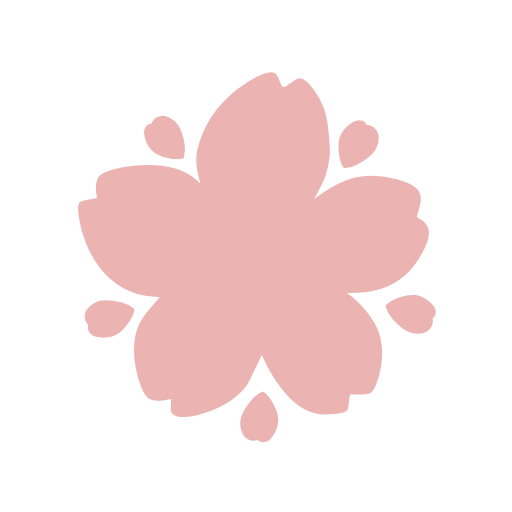
t = 0.00 s
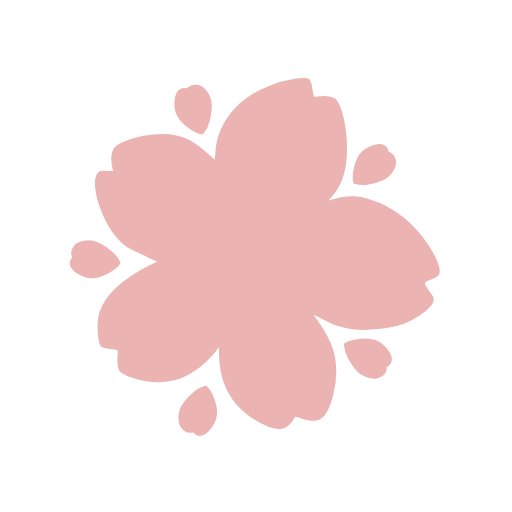
t = 1.25 s
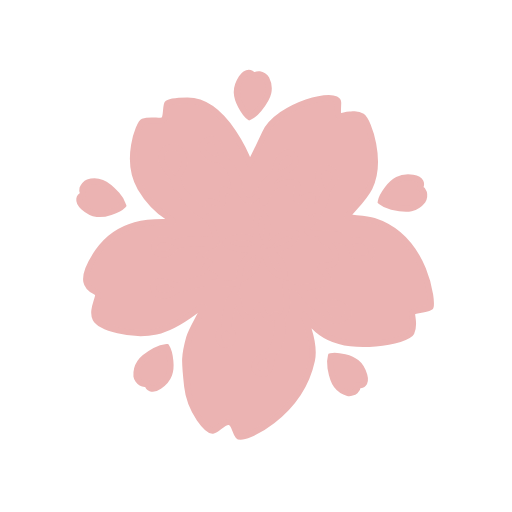
t = 2.50 s
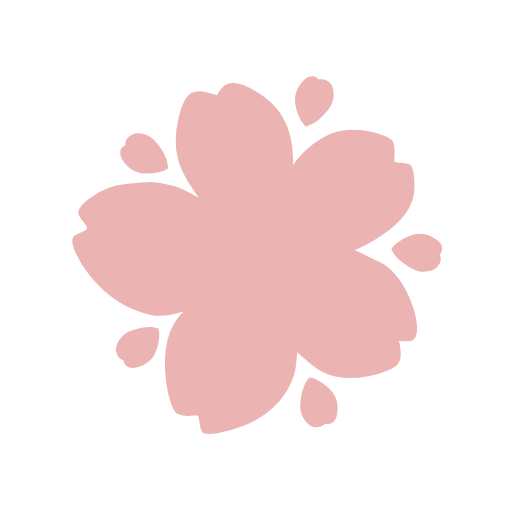
t = 3.75 s

The animated SVG that drew these frames (rendered in a browser with its animation timeline set to each time). Animation: 1 SMIL element (animateTransform=1); one cycle of 5.00 s, repeats indefinitely.

<svg xmlns="http://www.w3.org/2000/svg" viewBox="-35 -32 246 246" fill="none" width="246" height="246"><g transform="translate(0, 0)">
<g>
<animateTransform attributeName="transform" type="rotate" values="0 88 91; 360 88 91" dur="5s" repeatCount="indefinite" calcMode="spline" keyTimes="0;1" keySplines="0 0 1 1" additive="sum"/>
<path d="M52.1574 37.2457C52.6941 40.3324 51.977 42.8435 51.977 42.8435C51.977 42.8435 49.7863 43.4075 45.3894 42.3409C42.9861 41.7579 41.5411 41.2704 39.6649 39.7472C38.6225 38.901 37.0812 37.4828 36.0008 33.6276C35.6333 32.3162 35.5366 30.6083 36.4114 29.5645C37.1501 28.6833 39.0395 28.7779 39.0395 28.7779C39.0395 28.7779 39.2477 27.0817 40.2289 26.2456C41.0605 25.537 42.7841 24.9643 43.8432 25.2327C46.3716 25.8734 47.7122 26.8016 49.2453 28.8162C50.9066 30.9994 51.5857 33.9576 52.1574 37.2457Z" fill="#EBB3B2" stroke="#EBB3B2" stroke-width="3"/>
<path d="M136.495 45.4536C133.661 47.0337 130.961 47.1914 130.961 47.1914C130.961 47.1914 129.661 45.2427 129.2 40.5799C128.948 38.0313 128.93 36.4521 129.778 34.0972C130.249 32.7889 131.108 30.7973 134.507 28.4229C135.663 27.6152 137.3 26.9367 138.619 27.435C139.733 27.8557 140.287 29.735 140.287 29.735C140.287 29.735 142.016 29.3585 143.169 30.0319C144.146 30.6025 145.295 32.0915 145.395 33.2186C145.633 35.9092 145.184 37.5371 143.739 39.7247C142.173 42.0951 139.514 43.7705 136.495 45.4536Z" fill="#EBB3B2" stroke="#EBB3B2" stroke-width="3"/>
<path fill-rule="evenodd" clip-rule="evenodd" d="M100.67 11.2409C98.099 10.5408 98.5291 7.12499 96.4698 4.5343C94.4105 1.94361 66.8486 14.4536 61.1701 40.8968C59.2026 50.059 65.8548 63.8233 65.8548 63.8233C65.8548 63.8233 60.8237 57.1971 56.579 54.1286C42.8665 44.2157 15.1368 50.4305 13.3959 54.108C11.6549 57.7854 13.1035 61.1803 13.0139 63.3454C12.9244 65.5105 5.42865 65.1555 4.22197 66.3998C3.01528 67.6441 5.88238 99.5956 31.392 107.89C36.1462 109.436 43.6265 108.903 44.0172 109.934C44.4078 110.965 36.5043 117.767 33.4743 123.896C27.3275 136.331 33.7779 155.743 37.117 158.054C39.3807 159.62 40.2629 159.039 43.0031 158.911C45.1683 158.809 47.5253 157.823 48.09 158.139C48.6546 158.455 48.8167 158.029 48.5481 164.524C48.2796 171.019 77.3286 163.573 83.6674 149.99C90.0061 136.407 91.0748 135.012 91.0748 135.012C91.0748 135.012 102.08 165.758 121.005 165.642C124.794 165.619 129.833 165.192 130.596 164.216C131.359 163.24 130.921 157.868 132.216 156.483C133.51 155.099 138.594 157 142.221 155.511C144.278 154.667 151.225 136.848 143.534 123.758C135.843 110.667 127.536 108.973 127.884 107.543C128.232 106.113 150.817 111.81 163.712 93.3319C176.608 74.8535 164.332 74.8503 163.839 72.8022C163.346 70.7541 167.147 64.8605 165.055 60.8567C162.963 56.8529 147.942 52.0921 135.99 54.7078C124.039 57.3235 114.961 67.3057 113.543 66.6601C112.126 66.0145 118.679 56.6906 120.086 51.6409C122.52 42.9034 122.407 40.9045 121.047 28.4031C119.686 15.9016 110.831 6.51582 108.639 7.13519C106.447 7.75456 103.241 11.941 100.67 11.2409ZM43.8005 62.7788C44.4187 61.3621 50.0576 58.1582 52.9832 60.7553C53.9493 61.6129 54.0716 63.4772 55.1522 64.1842C56.2308 64.8897 56.8911 64.798 57.9874 65.4754C65.5922 70.174 66.1981 74.4705 67.972 75.493C68.8866 76.0201 69.5631 75.9314 70.5368 76.3375C71.7491 76.8431 72.6214 78.3162 73.5042 77.9242C74.387 77.5321 73.6024 75.549 73.6653 74.0271C73.7119 72.8998 71.6753 66.2682 74.7134 62.6521C76.3048 60.7578 75.4064 60.8096 75.1807 58.3357C74.9819 56.1571 74.8734 55.3038 75.3896 53.2841C75.6234 52.369 75.736 51.5948 76.0736 50.7134C76.8963 48.5652 77.035 47.527 78.3065 45.6129C79.1718 44.3103 80.2708 43.3715 80.3415 41.8047C80.3761 41.0382 80.7752 33.2342 85.5588 34.3871C91.2789 35.7657 88.0093 40.7982 86.9901 41.6857C85.5185 42.9672 83.6665 42.2763 82.4261 43.7834C80.7739 45.791 78.9974 49.3126 78.3381 51.8329C77.4684 55.1579 77.47 62.3512 78.4612 62.8296C79.1692 63.1713 80.3321 60.3429 81.7219 60.8148C84.6942 61.8239 85.2011 67.4873 86.3603 67.3976C87.5194 67.3078 88.6257 60.384 91.668 61.2858C92.7636 61.6106 93.2294 62.1939 94.0528 62.9895C96.477 65.3322 96.4693 70.9133 97.0399 71.0849C97.6105 71.2565 97.7487 71.4077 98.6971 69.428C99.6456 67.4483 101.675 56.7785 101.12 56.2381C100.565 55.6976 100.21 55.5224 99.5941 54.7196C98.9511 53.8813 98.9391 53.0978 98.9868 51.9432C99.0345 50.7885 99.4124 48.6371 102.457 48.3475C103.617 48.2372 104.193 48.2851 105.287 49.783C105.784 50.4651 107.395 54.6823 103.745 55.6393C103.037 55.8248 103.082 61.1058 102.911 61.8183C101.339 68.3962 101.604 68.9872 98.536 73.325C97.3467 75.0065 96.495 77.2776 96.7714 77.58C97.0477 77.8823 109.312 78.1739 109.312 78.1739C109.312 78.1739 116.279 77.3469 119.059 76.4663C121.84 75.5857 125.335 74.8834 125.924 74.6221C126.512 74.3607 129.394 71.0264 133.683 72.0972C134.419 72.2811 136.422 72.2269 137.053 74.4261C137.578 76.2555 137.492 77.7731 134.994 78.8117C132.496 79.8503 126.273 76.6633 125.834 76.7871C125.396 76.911 112.07 81.3414 108.754 81.1844C105.439 81.0274 112.448 82.6609 112.809 84.4134C113.17 86.1659 109.801 87.3078 110.348 88.0568C110.894 88.8058 114.66 88.5503 115.177 90.0209C115.694 91.4916 113.25 93.3299 112.403 94.2281C111.12 95.5898 108.572 96.0712 108.572 96.0712C108.572 96.0712 106.398 96.2575 110.71 96.751C115.023 97.2444 117.175 97.3706 121.251 96.8163C123.267 96.5422 125.761 96.0176 126.35 95.7562C126.938 95.4949 128.408 92.5119 130.991 91.7822C132.745 91.2868 135.46 91.9938 136.277 93.1895C137.052 94.3237 137.587 96.4456 135.197 98.3445C132.808 100.243 127.236 97.3132 126.855 97.5156C121.096 100.569 107.029 98.4566 107.029 98.4566C107.029 98.4566 108.605 107.217 112.756 110.153C113.829 110.912 114.611 111.039 115.723 111.739C118.675 113.597 119.181 115.086 121.545 117.655C123.634 119.926 124.608 120.403 126.357 123.523C127.459 125.489 127.199 127.889 128.707 129.563C137.959 139.836 131.558 144.282 126.693 143.351C125.427 143.109 123.485 140.596 123.485 140.596C120.558 134.528 124.85 130.862 125.392 129.406C126.038 127.669 125.415 126.356 124.623 124.688L124.58 124.596C123.549 122.423 122.126 121.216 120.458 119.483C119.092 118.065 118.394 117.238 116.998 115.849C115.75 114.608 115.151 113.81 113.495 113.224C112.484 112.867 111.275 112.685 110.757 113.095C110.238 113.504 111.18 116.048 110.59 117.136C110 118.224 105.257 115.004 104.139 115.963C103.021 116.922 105.105 121.938 103.852 122.891C102.6 123.844 99.8951 120.692 98.5608 121.628C97.9658 122.046 98.9401 126.321 99.4275 128.611C100.516 133.724 104.88 137.112 106.15 137.172C109.754 137.343 117.578 142.491 112.129 146.277C106.478 150.203 105.6 141.304 104.746 139.709C104.33 138.933 103.815 138.699 103.226 138.046C101.967 136.65 101.203 135.913 100.054 134.425C98.3656 132.239 98.0638 131.522 97.1032 128.934C96.1425 126.346 96.5488 123.906 95.2454 121.471C94.3018 119.708 93.7812 117.786 91.791 117.692C86.7459 117.453 85.7087 123.848 84.838 125.172C83.2064 127.654 79.2805 129.788 78.6057 132.686C78.3246 133.893 78.4924 135.428 77.2616 137.25C73.256 143.179 70.552 140.114 69.6765 139.06C68.3007 137.404 69.093 135.706 69.8615 134.586C71.6702 131.949 76.8094 130.721 78.1724 129.195C80.8211 126.229 83.306 124.841 84.1462 120.945C84.5026 119.293 85.6857 116.535 84.3252 116.615C82.9647 116.695 83.5768 118.491 82.9026 119.585C80.8975 122.839 79.1087 124.877 75.4208 125.883C72.7067 126.623 69.6072 126.764 68.2135 125.542C66.8198 124.319 69.665 118.379 68.5357 117.748C67.4064 117.116 62.903 121.241 61.227 119.86C59.551 118.479 63.5613 112.306 62.5702 111.825C61.5791 111.344 60.3341 112.958 59.2976 114.128C58.0786 115.505 57.0936 116.632 56.3797 118.329C55.6478 120.068 55.5915 122.137 56.1768 123.236C60.5994 131.544 56.1557 134.226 53.3086 133.223C46.8308 130.942 51.3245 125.32 52.8376 123.656C54.3507 121.993 53.8994 118.934 54.8419 117.099C56.3507 114.161 55.9822 113.971 58.2876 110.61C60.4699 107.428 64.9404 103.405 62.9641 102.299C60.9878 101.193 54.5798 102.48 48.135 101.163C44.4113 100.402 42.2895 97.8459 40.7468 98.2098C32.5792 100.137 28.9788 89.4094 36.7626 89.778C38.7592 89.8726 39.4835 90.3407 41.0154 91.7148C42.2781 92.8475 41.8325 93.6775 42.4578 95.2539C43.4179 97.6745 45.7674 97.7679 48.2424 98.5648C51.3586 99.5682 56.4408 99.3869 56.6029 98.9608C56.7649 98.5346 51.2256 96.5845 50.187 93.4507C49.4757 91.3048 49.1127 89.5041 50.4257 87.6774C51.9948 85.4944 56.6658 86.9606 57.134 86.1151C57.6022 85.2696 53.4092 81.8894 53.2164 79.5664C53.0236 77.2434 63.4737 76.003 65.3535 75.9474C67.2334 75.8918 57.9098 67.3517 56.0598 66.6856C54.2098 66.0195 54.6785 67.5464 53.6998 67.8754C51.1939 68.7178 49.1682 68.977 46.9249 67.5545C45.044 66.3619 42.9133 64.8121 43.8005 62.7788Z" fill="#EBB3B2"/>
<path d="M74.2378 81.1405C73.7994 81.2643 74.5177 85.9275 76.1016 88.4595C77.6338 90.909 81.8206 93.3581 81.8206 93.3581C81.8206 93.3581 78.2427 93.8174 76.1333 94.6795C73.0925 95.9223 70.6385 96.5638 69.2877 99.5615C68.8838 100.458 68.4774 101.692 68.6097 101.988C68.7419 102.283 70.1038 102.151 71.0601 102.104C72.9999 102.008 74.0964 101.654 75.8766 100.886C78.4812 99.7615 80.4943 97.4892 81.6893 96.5335C82.3764 95.9839 83.7452 97.2093 83.6656 97.6394C83.5859 98.0694 80.3171 108.761 85.8572 112.388C86.2935 112.674 90.5446 105.919 86.2721 97.4736C85.3998 95.7492 89.042 98.6571 90.8132 99.424C96.063 101.697 102.724 98.0737 102.735 97.5302C102.745 96.9866 101.314 95.9397 99.9352 95.373C95.9588 93.7385 92.5112 93.286 88.6799 95.1291C87.8305 95.5377 87.0077 94.4604 87.1241 94.3324C87.3763 94.0551 86.8817 93.2092 89.6701 92.1391C91.1377 91.5759 93.6993 89.0037 94.6477 87.024C95.5961 85.0443 96.3995 79.587 95.6788 79.5528C94.9581 79.5187 90.8145 81.9255 89.1335 84.1598C87.4258 86.4293 86.7512 89.8396 86.5347 91.1229C86.3846 92.0123 85.4849 93.1736 85.0097 93.0753C84.5345 92.977 84.0305 92.3059 84.0305 92.3059C81.3496 83.7911 79.22 82.9005 77.5233 82.0192C76.8214 81.6546 74.6762 81.0166 74.2378 81.1405Z" fill="#EBB3B2"/>
<path fill-rule="evenodd" clip-rule="evenodd" d="M52.9832 60.7553C50.0576 58.1582 44.4187 61.3621 43.8005 62.7788C42.9133 64.8121 45.044 66.3619 46.9249 67.5545C49.1682 68.977 51.1939 68.7178 53.6998 67.8754C54.6785 67.5464 54.2098 66.0195 56.0598 66.6856C57.9098 67.3517 67.2334 75.8918 65.3535 75.9474C63.4737 76.003 53.0236 77.2434 53.2164 79.5664C53.4092 81.8894 57.6022 85.2696 57.134 86.1151C56.6658 86.9606 51.9948 85.4944 50.4257 87.6774C49.1127 89.5041 49.4757 91.3048 50.187 93.4507C51.2256 96.5845 56.7649 98.5346 56.6029 98.9608C56.4408 99.3869 51.3586 99.5682 48.2424 98.5648C45.7674 97.7679 43.4179 97.6745 42.4578 95.2539C41.8325 93.6775 42.2781 92.8475 41.0154 91.7148C39.4835 90.3407 38.7592 89.8726 36.7626 89.778C28.9788 89.4094 32.5792 100.137 40.7468 98.2098C42.2895 97.8459 44.4113 100.402 48.135 101.163C54.5798 102.48 60.9878 101.193 62.9641 102.299C64.9404 103.405 60.4699 107.428 58.2876 110.61C55.9822 113.971 56.3507 114.161 54.8419 117.099C53.8994 118.934 54.3507 121.993 52.8376 123.656C51.3245 125.32 46.8308 130.942 53.3086 133.223C56.1557 134.226 60.5994 131.544 56.1768 123.236C55.5915 122.137 55.6478 120.068 56.3797 118.329C57.0936 116.632 58.0786 115.505 59.2976 114.128C60.3341 112.958 61.5791 111.344 62.5702 111.825C63.5613 112.306 59.551 118.479 61.227 119.86C62.903 121.241 67.4064 117.116 68.5357 117.748C69.665 118.379 66.8198 124.319 68.2135 125.542C69.6072 126.764 72.7067 126.623 75.4208 125.883C79.1087 124.877 80.8975 122.839 82.9026 119.585C83.5768 118.491 82.9647 116.695 84.3252 116.615C85.6857 116.535 84.5026 119.293 84.1462 120.945C83.306 124.841 80.8211 126.229 78.1724 129.195C76.8094 130.721 71.6702 131.949 69.8615 134.586C69.093 135.706 68.3007 137.404 69.6765 139.06C70.552 140.114 73.256 143.179 77.2616 137.25C78.4924 135.428 78.3246 133.893 78.6057 132.686C79.2805 129.788 83.2064 127.654 84.838 125.172C85.7087 123.848 86.7459 117.453 91.791 117.692C93.7812 117.786 94.3018 119.708 95.2454 121.471C96.5488 123.906 96.1425 126.346 97.1032 128.934C98.0638 131.522 98.3656 132.239 100.054 134.425C101.203 135.913 101.967 136.65 103.226 138.046C103.815 138.699 104.33 138.933 104.746 139.709C105.6 141.304 106.478 150.203 112.129 146.277C117.578 142.491 109.754 137.343 106.15 137.172C104.88 137.112 100.516 133.724 99.4275 128.611C98.9401 126.321 97.9658 122.046 98.5608 121.628C99.8951 120.692 102.6 123.844 103.852 122.891C105.105 121.938 103.021 116.922 104.139 115.963C105.257 115.004 110 118.224 110.59 117.136C111.18 116.048 110.238 113.504 110.757 113.095C111.275 112.685 112.484 112.867 113.495 113.224C115.151 113.81 115.75 114.608 116.998 115.849C118.394 117.238 119.092 118.065 120.458 119.483C122.126 121.216 123.549 122.423 124.58 124.596L124.623 124.688C125.415 126.356 126.038 127.669 125.392 129.406C124.85 130.862 120.558 134.528 123.485 140.596C123.485 140.596 125.427 143.109 126.693 143.351C131.558 144.282 137.959 139.836 128.707 129.563C127.199 127.889 127.459 125.489 126.357 123.523C124.608 120.403 123.634 119.926 121.545 117.655C119.181 115.086 118.675 113.597 115.723 111.739C114.611 111.039 113.829 110.912 112.756 110.153C108.605 107.217 107.029 98.4566 107.029 98.4566C107.029 98.4566 121.096 100.569 126.855 97.5156C127.236 97.3132 132.808 100.243 135.197 98.3445C137.587 96.4456 137.052 94.3237 136.277 93.1895C135.46 91.9938 132.745 91.2868 130.991 91.7822C128.408 92.5119 126.938 95.4949 126.35 95.7562C125.761 96.0176 123.267 96.5422 121.251 96.8163C117.175 97.3706 115.023 97.2444 110.71 96.751C106.398 96.2575 108.572 96.0712 108.572 96.0712C108.572 96.0712 111.12 95.5898 112.403 94.2281C113.25 93.3299 115.694 91.4916 115.177 90.0209C114.66 88.5503 110.894 88.8058 110.348 88.0568C109.801 87.3078 113.17 86.1659 112.809 84.4134C112.448 82.6609 105.439 81.0274 108.754 81.1844C112.07 81.3414 125.396 76.911 125.834 76.7871C126.273 76.6633 132.496 79.8503 134.994 78.8117C137.492 77.7731 137.578 76.2555 137.053 74.4261C136.422 72.2269 134.419 72.2811 133.683 72.0972C129.394 71.0264 126.512 74.3607 125.924 74.6221C125.335 74.8834 121.84 75.5857 119.059 76.4663C116.279 77.3469 109.312 78.1739 109.312 78.1739C109.312 78.1739 97.0477 77.8823 96.7714 77.58C96.495 77.2776 97.3467 75.0065 98.536 73.325C101.604 68.9872 101.339 68.3962 102.911 61.8183C103.082 61.1058 103.037 55.8248 103.745 55.6393C107.395 54.6823 105.784 50.4651 105.287 49.783C104.193 48.2851 103.617 48.2372 102.457 48.3475C99.4124 48.6371 99.0345 50.7885 98.9868 51.9432C98.9391 53.0978 98.9511 53.8813 99.5941 54.7196C100.21 55.5224 100.565 55.6976 101.12 56.2381C101.675 56.7785 99.6456 67.4483 98.6971 69.428C97.7487 71.4077 97.6105 71.2565 97.0399 71.0849C96.4693 70.9133 96.477 65.3322 94.0528 62.9895C93.2294 62.1939 92.7636 61.6106 91.668 61.2858C88.6257 60.384 87.5194 67.3078 86.3603 67.3976C85.2011 67.4873 84.6942 61.8239 81.7219 60.8148C80.3321 60.3429 79.1692 63.1713 78.4612 62.8296C77.47 62.3512 77.4684 55.1579 78.3381 51.8329C78.9974 49.3126 80.7739 45.791 82.4261 43.7834C83.6665 42.2763 85.5185 42.9672 86.9901 41.6857C88.0093 40.7982 91.2789 35.7657 85.5588 34.3871C80.7752 33.2342 80.3761 41.0382 80.3415 41.8047C80.2708 43.3715 79.1718 44.3103 78.3065 45.6129C77.035 47.527 76.8963 48.5652 76.0736 50.7134C75.736 51.5948 75.6234 52.369 75.3896 53.2841C74.8734 55.3038 74.9819 56.1571 75.1807 58.3357C75.4064 60.8096 76.3048 60.7578 74.7134 62.6521C71.6753 66.2682 73.7119 72.8998 73.6653 74.0271C73.6024 75.549 74.387 77.5321 73.5042 77.9242C72.6214 78.3162 71.7491 76.8431 70.5368 76.3375C69.5631 75.9314 68.8866 76.0201 67.972 75.493C66.1981 74.4705 65.5922 70.174 57.9874 65.4754C56.8911 64.798 56.2308 64.8897 55.1522 64.1842C54.0716 63.4772 53.9493 61.6129 52.9832 60.7553ZM76.1016 88.4595C74.5177 85.9275 73.7994 81.2643 74.2378 81.1405C74.6762 81.0166 76.8214 81.6546 77.5233 82.0192C79.22 82.9005 81.3496 83.7911 84.0305 92.3059C84.0305 92.3059 84.5345 92.977 85.0097 93.0753C85.4849 93.1736 86.3846 92.0123 86.5347 91.1229C86.7512 89.8396 87.4258 86.4293 89.1335 84.1598C90.8145 81.9255 94.9581 79.5187 95.6788 79.5528C96.3995 79.587 95.5961 85.0443 94.6477 87.024C93.6993 89.0037 91.1377 91.5759 89.6701 92.1391C86.8817 93.2092 87.3763 94.0551 87.1241 94.3324C87.0077 94.4604 87.8305 95.5377 88.6799 95.1291C92.5112 93.286 95.9588 93.7385 99.9352 95.373C101.314 95.9397 102.745 96.9866 102.735 97.5302C102.724 98.0737 96.063 101.697 90.8132 99.424C89.042 98.6571 85.3998 95.7492 86.2721 97.4736C90.5446 105.919 86.2935 112.674 85.8572 112.388C80.3171 108.761 83.5859 98.0694 83.6656 97.6394C83.7452 97.2093 82.3764 95.9839 81.6893 96.5335C80.4943 97.4892 78.4812 99.7615 75.8766 100.886C74.0964 101.654 72.9999 102.008 71.0601 102.104C70.1038 102.151 68.7419 102.283 68.6097 101.988C68.4774 101.692 68.8838 100.458 69.2877 99.5615C70.6385 96.5638 73.0925 95.9223 76.1333 94.6795C78.2427 93.8174 81.8206 93.3581 81.8206 93.3581C81.8206 93.3581 77.6338 90.909 76.1016 88.4595Z" fill="#EBB3B2"/>
<path d="M124.58 124.596C123.549 122.423 122.126 121.216 120.458 119.483C119.092 118.065 118.394 117.238 116.998 115.849C115.75 114.608 115.151 113.81 113.495 113.224C112.484 112.867 111.275 112.685 110.757 113.095C110.238 113.504 111.18 116.048 110.59 117.136C110 118.224 105.257 115.004 104.139 115.963C103.021 116.922 105.105 121.938 103.852 122.891C102.6 123.844 99.8951 120.692 98.5608 121.628C97.9658 122.046 98.9401 126.321 99.4275 128.611C100.516 133.724 104.88 137.112 106.15 137.172C109.754 137.343 117.578 142.491 112.129 146.277C106.478 150.203 105.6 141.304 104.746 139.709C104.33 138.933 103.815 138.699 103.226 138.046C101.967 136.65 101.203 135.913 100.054 134.425C98.3656 132.239 98.0638 131.522 97.1032 128.934C96.1425 126.346 96.5488 123.906 95.2454 121.471C94.3018 119.708 93.7812 117.786 91.791 117.692C86.7459 117.453 85.7087 123.848 84.838 125.172C83.2064 127.654 79.2805 129.788 78.6057 132.686C78.3246 133.893 78.4924 135.428 77.2616 137.25C73.256 143.179 70.552 140.114 69.6765 139.06C68.3007 137.404 69.093 135.706 69.8615 134.586C71.6702 131.949 76.8094 130.721 78.1724 129.195C80.8211 126.229 83.306 124.841 84.1462 120.945C84.5026 119.293 85.6857 116.535 84.3252 116.615C82.9647 116.695 83.5768 118.491 82.9026 119.585C80.8975 122.839 79.1087 124.877 75.4208 125.883C72.7067 126.623 69.6072 126.764 68.2135 125.542C66.8198 124.319 69.665 118.379 68.5357 117.748C67.4064 117.116 62.903 121.241 61.227 119.86C59.551 118.479 63.5613 112.306 62.5702 111.825C61.5791 111.344 60.3341 112.958 59.2976 114.128C58.0786 115.505 57.0936 116.632 56.3797 118.329C55.6478 120.068 55.5915 122.137 56.1768 123.236C60.5994 131.544 56.1557 134.226 53.3086 133.223C46.8308 130.942 51.3245 125.32 52.8376 123.656C54.3507 121.993 53.8994 118.934 54.8419 117.099C56.3507 114.161 55.9822 113.971 58.2876 110.61C60.4699 107.428 64.9404 103.405 62.9641 102.299C60.9878 101.193 54.5798 102.48 48.135 101.163C44.4113 100.402 42.2895 97.8459 40.7468 98.2098C32.5792 100.137 28.9788 89.4094 36.7626 89.778C38.7592 89.8726 39.4835 90.3407 41.0154 91.7148C42.2781 92.8475 41.8325 93.6775 42.4578 95.2539C43.4179 97.6745 45.7674 97.7679 48.2424 98.5648C51.3586 99.5682 56.4408 99.3869 56.6029 98.9608C56.7649 98.5346 51.2256 96.5845 50.187 93.4507C49.4757 91.3048 49.1127 89.5041 50.4257 87.6774C51.9948 85.4944 56.6658 86.9606 57.134 86.1151C57.6022 85.2696 53.4092 81.8894 53.2164 79.5664C53.0236 77.2434 63.4737 76.003 65.3535 75.9474C67.2334 75.8918 57.9098 67.3517 56.0598 66.6856C54.2098 66.0195 54.6785 67.5464 53.6998 67.8754C51.1939 68.7178 49.1682 68.977 46.9249 67.5545C45.044 66.3619 42.9133 64.8121 43.8005 62.7788C44.4187 61.3621 50.0576 58.1582 52.9832 60.7553C53.9493 61.6129 54.0716 63.4772 55.1522 64.1842C56.2308 64.8897 56.8911 64.798 57.9874 65.4754C65.5922 70.174 66.1981 74.4705 67.972 75.493C68.8866 76.0201 69.5631 75.9314 70.5368 76.3375C71.7491 76.8431 72.6214 78.3162 73.5042 77.9242C74.387 77.5321 73.6024 75.549 73.6653 74.0271C73.7119 72.8998 71.6753 66.2682 74.7134 62.6521C76.3048 60.7578 75.4064 60.8096 75.1807 58.3357C74.9819 56.1571 74.8734 55.3038 75.3896 53.2841C75.6234 52.369 75.736 51.5948 76.0736 50.7134C76.8963 48.5652 77.035 47.527 78.3065 45.6129C79.1718 44.3103 80.2708 43.3715 80.3415 41.8047C80.3761 41.0382 80.7752 33.2342 85.5588 34.3871C91.2789 35.7657 88.0093 40.7982 86.9901 41.6857C85.5185 42.9672 83.6665 42.2763 82.4261 43.7834C80.7739 45.791 78.9974 49.3126 78.3381 51.8329C77.4684 55.1579 77.47 62.3512 78.4612 62.8296C79.1692 63.1713 80.3321 60.3429 81.7219 60.8148C84.6942 61.8239 85.2011 67.4873 86.3603 67.3976C87.5194 67.3078 88.6257 60.384 91.668 61.2858C92.7636 61.6106 93.2294 62.1939 94.0528 62.9895C96.477 65.3322 96.4693 70.9133 97.0399 71.0849C97.6105 71.2565 97.7487 71.4077 98.6971 69.428C99.6456 67.4483 101.675 56.7785 101.12 56.2381C100.565 55.6976 100.21 55.5224 99.5941 54.7196C98.9511 53.8813 98.9391 53.0978 98.9868 51.9432C99.0345 50.7885 99.4124 48.6371 102.457 48.3475C103.617 48.2372 104.193 48.2851 105.287 49.783C105.784 50.4651 107.395 54.6823 103.745 55.6393C103.037 55.8248 103.082 61.1058 102.911 61.8183C101.339 68.3962 101.604 68.9872 98.536 73.325C97.3467 75.0065 96.495 77.2776 96.7714 77.58C97.0477 77.8823 109.312 78.1739 109.312 78.1739C109.312 78.1739 116.279 77.3469 119.059 76.4663C121.84 75.5857 125.335 74.8834 125.924 74.6221C126.512 74.3607 129.394 71.0264 133.683 72.0972C134.419 72.2811 136.422 72.2269 137.053 74.4261C137.578 76.2555 137.492 77.7731 134.994 78.8117C132.496 79.8503 126.273 76.6633 125.834 76.7871C125.396 76.911 112.07 81.3414 108.754 81.1844C105.439 81.0274 112.448 82.6609 112.809 84.4134C113.17 86.1659 109.801 87.3078 110.348 88.0568C110.894 88.8058 114.66 88.5503 115.177 90.0209C115.694 91.4916 113.25 93.3299 112.403 94.2281C111.12 95.5898 108.572 96.0712 108.572 96.0712C108.572 96.0712 106.398 96.2575 110.71 96.751C115.023 97.2444 117.175 97.3706 121.251 96.8163C123.267 96.5422 125.761 96.0176 126.35 95.7562C126.938 95.4949 128.408 92.5119 130.991 91.7822C132.745 91.2868 135.46 91.9938 136.277 93.1895C137.052 94.3237 137.587 96.4456 135.197 98.3445C132.808 100.243 127.236 97.3132 126.855 97.5156C121.096 100.569 107.029 98.4566 107.029 98.4566C107.029 98.4566 108.605 107.217 112.756 110.153C113.829 110.912 114.611 111.039 115.723 111.739C118.675 113.597 119.181 115.086 121.545 117.655C123.634 119.926 124.608 120.403 126.357 123.523C127.459 125.489 127.199 127.889 128.707 129.563C137.959 139.836 131.558 144.282 126.693 143.351C125.427 143.109 123.485 140.596 123.485 140.596C120.558 134.528 124.85 130.862 125.392 129.406C126.038 127.669 125.415 126.356 124.623 124.688M124.58 124.596L124.623 124.688M124.58 124.596C124.594 124.626 124.609 124.657 124.623 124.688M100.67 11.2409C98.099 10.5408 98.5291 7.12499 96.4698 4.5343C94.4105 1.94361 66.8486 14.4536 61.1701 40.8968C59.2026 50.059 65.8548 63.8233 65.8548 63.8233C65.8548 63.8233 60.8237 57.1971 56.579 54.1286C42.8665 44.2157 15.1368 50.4305 13.3959 54.108C11.6549 57.7854 13.1035 61.1803 13.0139 63.3454C12.9244 65.5105 5.42865 65.1555 4.22197 66.3998C3.01528 67.6441 5.88238 99.5956 31.392 107.89C36.1462 109.436 43.6265 108.903 44.0172 109.934C44.4078 110.965 36.5043 117.767 33.4743 123.896C27.3275 136.331 33.7779 155.743 37.117 158.054C39.3807 159.62 40.2629 159.039 43.0031 158.911C45.1683 158.809 47.5253 157.823 48.09 158.139C48.6546 158.455 48.8167 158.029 48.5481 164.524C48.2796 171.019 77.3286 163.573 83.6674 149.99C90.0061 136.407 91.0748 135.012 91.0748 135.012C91.0748 135.012 102.08 165.758 121.005 165.642C124.794 165.619 129.833 165.192 130.596 164.216C131.359 163.24 130.921 157.868 132.216 156.483C133.51 155.099 138.594 157 142.221 155.511C144.278 154.667 151.225 136.848 143.534 123.758C135.843 110.667 127.536 108.973 127.884 107.543C128.232 106.113 150.817 111.81 163.712 93.3319C176.608 74.8535 164.332 74.8503 163.839 72.8022C163.346 70.7541 167.147 64.8605 165.055 60.8567C162.963 56.8529 147.942 52.0921 135.99 54.7078C124.039 57.3235 114.961 67.3057 113.543 66.6601C112.126 66.0145 118.679 56.6906 120.086 51.6409C122.52 42.9034 122.407 40.9045 121.047 28.4031C119.686 15.9016 110.831 6.51582 108.639 7.13519C106.447 7.75456 103.241 11.941 100.67 11.2409ZM74.2378 81.1405C73.7994 81.2643 74.5177 85.9275 76.1016 88.4595C77.6338 90.909 81.8206 93.3581 81.8206 93.3581C81.8206 93.3581 78.2427 93.8174 76.1333 94.6795C73.0925 95.9223 70.6385 96.5638 69.2877 99.5615C68.8838 100.458 68.4774 101.692 68.6097 101.988C68.7419 102.283 70.1038 102.151 71.0601 102.104C72.9999 102.008 74.0964 101.654 75.8766 100.886C78.4812 99.7615 80.4943 97.4892 81.6893 96.5335C82.3764 95.9839 83.7452 97.2093 83.6656 97.6394C83.5859 98.0694 80.3171 108.761 85.8572 112.388C86.2935 112.674 90.5446 105.919 86.2721 97.4736C85.3998 95.7492 89.042 98.6571 90.8132 99.424C96.063 101.697 102.724 98.0737 102.735 97.5302C102.745 96.9866 101.314 95.9397 99.9352 95.373C95.9588 93.7385 92.5112 93.286 88.6799 95.1291C87.8305 95.5377 87.0077 94.4604 87.1241 94.3324C87.3763 94.0551 86.8817 93.2092 89.6701 92.1391C91.1377 91.5759 93.6993 89.0037 94.6477 87.024C95.5961 85.0443 96.3995 79.587 95.6788 79.5528C94.9581 79.5187 90.8145 81.9255 89.1335 84.1598C87.4258 86.4293 86.7512 89.8396 86.5347 91.1229C86.3846 92.0123 85.4849 93.1736 85.0097 93.0753C84.5345 92.977 84.0305 92.3059 84.0305 92.3059C81.3496 83.7911 79.22 82.9005 77.5233 82.0192C76.8214 81.6546 74.6762 81.0166 74.2378 81.1405Z" stroke="#EBB3B2" stroke-width="3"/>
<path d="M154.809 120.377C152.633 117.971 151.873 115.375 151.873 115.375C151.873 115.375 153.48 113.671 157.92 112.174C160.347 111.356 161.882 110.985 164.367 111.282C165.747 111.447 167.881 111.837 170.958 114.616C172.005 115.561 173.034 117.003 172.844 118.401C172.685 119.581 170.978 120.543 170.978 120.543C170.978 120.543 171.733 122.143 171.336 123.418C170.999 124.498 169.806 125.952 168.73 126.303C166.162 127.139 164.475 127.067 162.018 126.15C159.357 125.156 157.127 122.941 154.809 120.377Z" fill="#EBB3B2" stroke="#EBB3B2" stroke-width="3"/>
<path d="M86.7058 161.46C88.7432 158.935 91.1882 157.779 91.1882 157.779C91.1882 157.779 93.123 159.1 95.2941 163.252C96.4808 165.522 97.0876 166.98 97.1823 169.481C97.2348 170.87 97.1826 173.039 94.918 176.512C94.1477 177.694 92.8837 178.935 91.4736 178.966C90.2831 178.992 89.0669 177.457 89.0669 177.457C89.0669 177.457 87.6039 178.452 86.2829 178.259C85.1633 178.095 83.5407 177.144 83.0267 176.136C81.7997 173.73 81.6072 172.052 82.1295 169.483C82.6954 166.699 84.5355 164.15 86.7058 161.46Z" fill="#EBB3B2" stroke="#EBB3B2" stroke-width="3"/>
<path d="M22.7432 114.708C25.8962 115.474 27.9844 117.192 27.9844 117.192C27.9844 117.192 27.6147 119.506 24.785 123.24C23.2384 125.281 22.1784 126.452 19.9567 127.604C18.7223 128.244 16.7387 129.122 12.6314 128.555C11.2342 128.362 9.57242 127.748 8.94278 126.486C8.41116 125.421 9.28169 123.666 9.28169 123.666C9.28169 123.666 7.75702 122.767 7.36852 121.49C7.03927 120.407 7.20764 118.534 7.90014 117.639C9.55336 115.503 10.9887 114.613 13.5353 113.99C16.2949 113.314 19.3846 113.892 22.7432 114.708Z" fill="#EBB3B2" stroke="#EBB3B2" stroke-width="3"/>
</g>
</g></svg>
